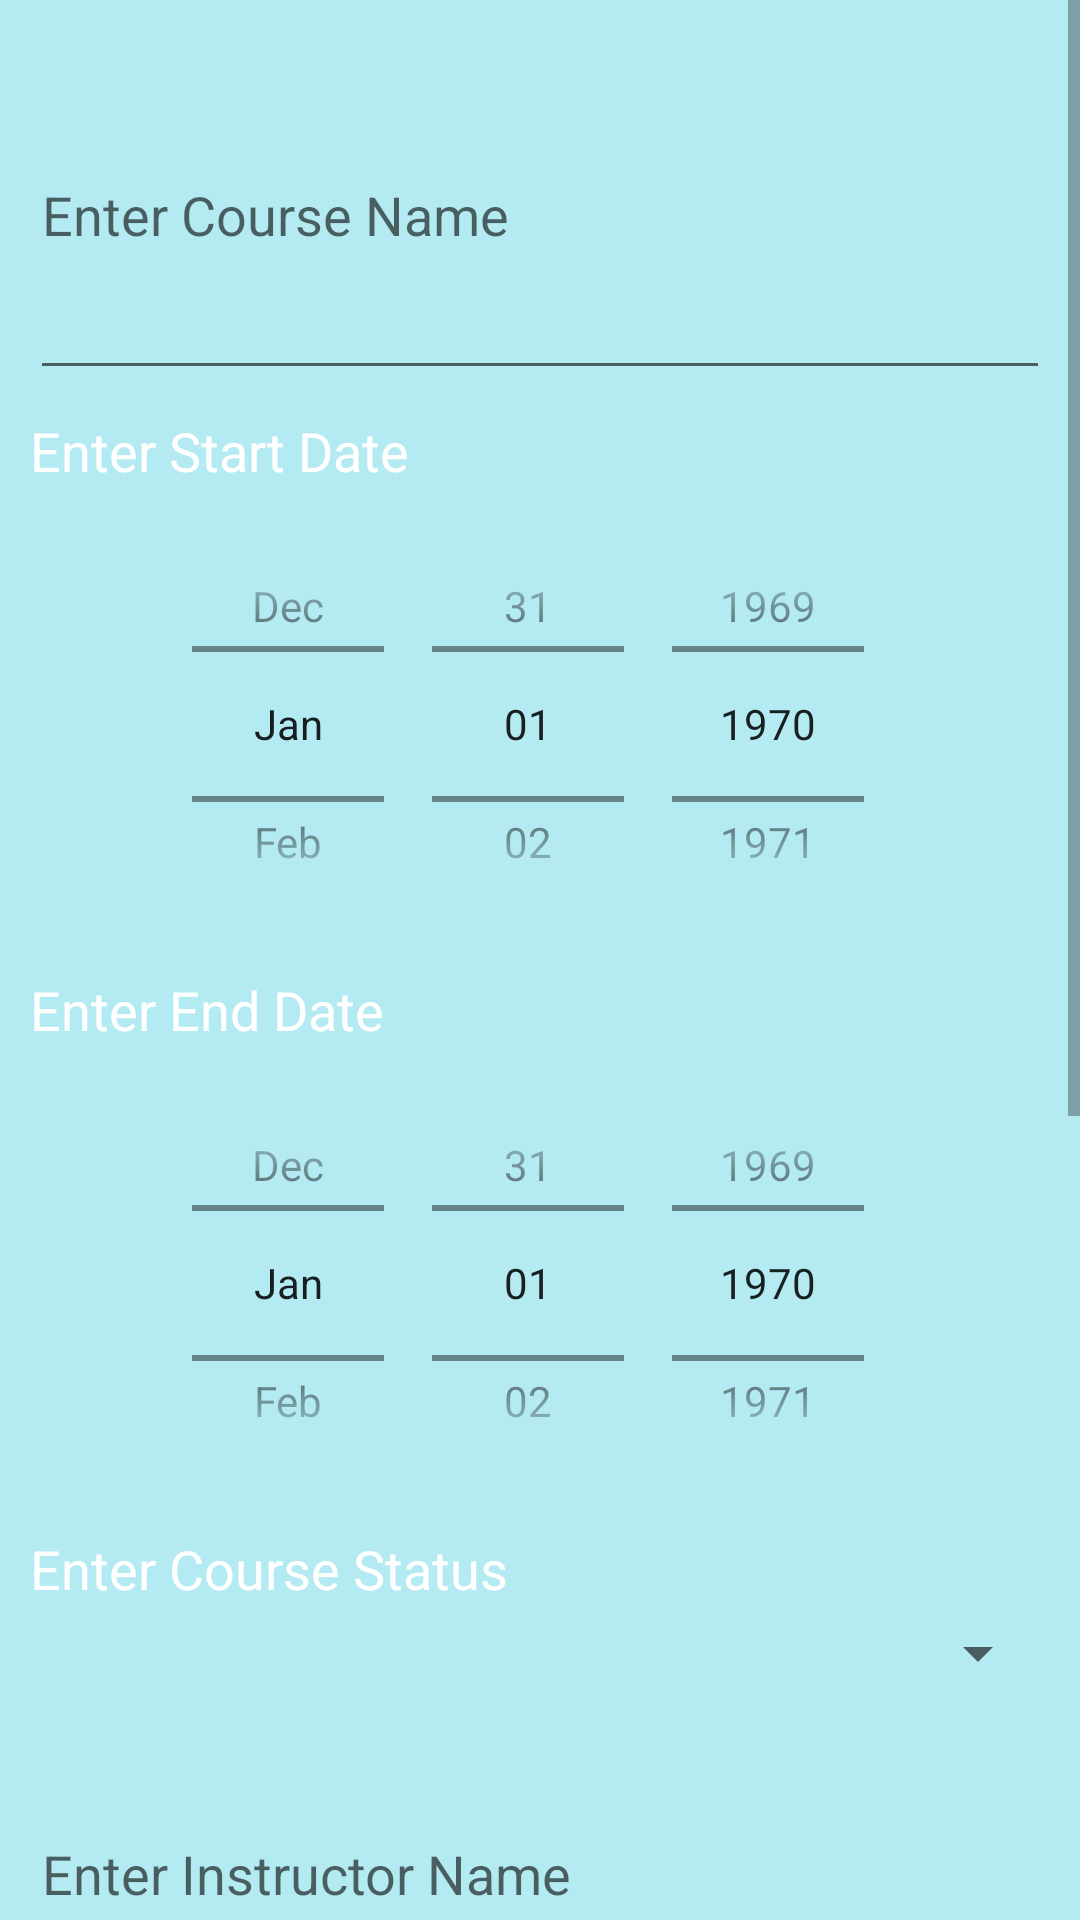

Android layout source for this screen:
<!-- AndroidManifest.xml: application theme Theme.Student_Scheduler_App -->
<!-- res/layout/course_edit.xml -->
<?xml version="1.0" encoding="utf-8"?>
<androidx.constraintlayout.widget.ConstraintLayout xmlns:android="http://schemas.android.com/apk/res/android"
    android:layout_width="match_parent"
    android:layout_height="match_parent"
    android:background="#4B00BCD4">

    <ScrollView
        android:layout_width="match_parent"
        android:layout_height="match_parent">

        <LinearLayout
            android:layout_width="match_parent"
            android:layout_height="wrap_content"
            android:orientation="vertical"
            android:padding="10dp">

            <EditText
                android:id="@+id/editCourseName"
                android:layout_width="match_parent"
                android:layout_height="120dp"
                android:hint="@string/enter_course_name" />

            <TextView
                android:layout_width="match_parent"
                android:layout_height="wrap_content"
                android:paddingTop="8dp"
                android:paddingBottom="4dp"
                android:text="@string/enter_date_start"
                android:textColor="#FFFFFFFF"
                android:textSize="18sp" />

            <DatePicker
                android:id="@+id/editCourseStartDate"
                android:layout_width="match_parent"
                android:layout_height="150dp"
                android:calendarViewShown="false"
                android:datePickerMode="spinner" />

            <TextView
                android:layout_width="match_parent"
                android:layout_height="wrap_content"
                android:paddingTop="8dp"
                android:paddingBottom="4dp"
                android:text="@string/enter_end_date"
                android:textColor="#FFFFFFFF"
                android:textSize="18sp" />

            <DatePicker
                android:id="@+id/editCourseEndDate"
                android:layout_width="match_parent"
                android:layout_height="150dp"
                android:calendarViewShown="false"
                android:datePickerMode="spinner" />

            <TextView
                android:layout_width="match_parent"
                android:layout_height="wrap_content"
                android:paddingTop="8dp"
                android:paddingBottom="4dp"
                android:text="@string/enter_course_status_"
                android:textColor="#FFFFFFFF"
                android:textSize="18sp" />

            <Spinner
                android:id="@+id/editCourseStatus"
                android:layout_width="match_parent"
                android:layout_height="match_parent">

            </Spinner>

            <EditText
                android:id="@+id/instructorName"
                android:layout_width="match_parent"
                android:layout_height="120dp"
                android:hint="@string/enter_instructor_name" />

            <EditText
                android:id="@+id/instructorNumber"
                android:layout_width="match_parent"
                android:layout_height="120dp"
                android:hint="@string/enter_instructor_phone_number" />

            <EditText
                android:id="@+id/instructorEmail"
                android:layout_width="match_parent"
                android:layout_height="120dp"
                android:hint="@string/enter_instructor_email" />

            <EditText
                android:id="@+id/optionalNote"
                android:layout_width="match_parent"
                android:layout_height="120dp"
                android:hint="@string/enter_a_note_optional" />

            <Button
                android:id="@+id/editSaveBtn"
                android:layout_width="150dp"
                android:layout_height="wrap_content"
                android:layout_marginLeft="120dp"
                android:backgroundTint="#009688"
                android:text="Save"
                android:textAlignment="center" />

        </LinearLayout>
    </ScrollView>

</androidx.constraintlayout.widget.ConstraintLayout>
<!-- resources referenced by this layout -->
<resources>
  <string name="enter_a_note_optional">Enter a Note (Optional)</string>
  <string name="enter_course_name">Enter Course Name</string>
  <string name="enter_course_status_">Enter Course Status</string>
  <string name="enter_date_start">Enter Start Date</string>
  <string name="enter_end_date">Enter End Date</string>
  <string name="enter_instructor_email">Enter Instructor Email</string>
  <string name="enter_instructor_name">Enter Instructor Name</string>
  <string name="enter_instructor_phone_number">Enter Instructor Phone Number</string>
  <style name="Theme.Student_Scheduler_App" parent="Theme.MaterialComponents.DayNight.DarkActionBar">
          
          <item name="colorPrimary">@color/purple_500</item>
          <item name="colorPrimaryVariant">@color/purple_700</item>
          <item name="colorOnPrimary">@color/white</item>
          
          <item name="colorSecondary">@color/teal_200</item>
          <item name="colorSecondaryVariant">@color/teal_700</item>
          <item name="colorOnSecondary">@color/black</item>
          
          <item name="android:statusBarColor">?attr/colorPrimaryVariant</item>
          
      </style>
  <!-- not gathered from this repository: default colours our renderer supplied (Android Studio template values) -->
  <color name="purple_500">#FF6200EE</color>
  <color name="purple_700">#FF3700B3</color>
  <color name="teal_200">#FF03DAC5</color>
  <color name="teal_700">#FF018786</color>
  <color name="black">#FF000000</color>
  <color name="white">#FFFFFFFF</color>
</resources>
